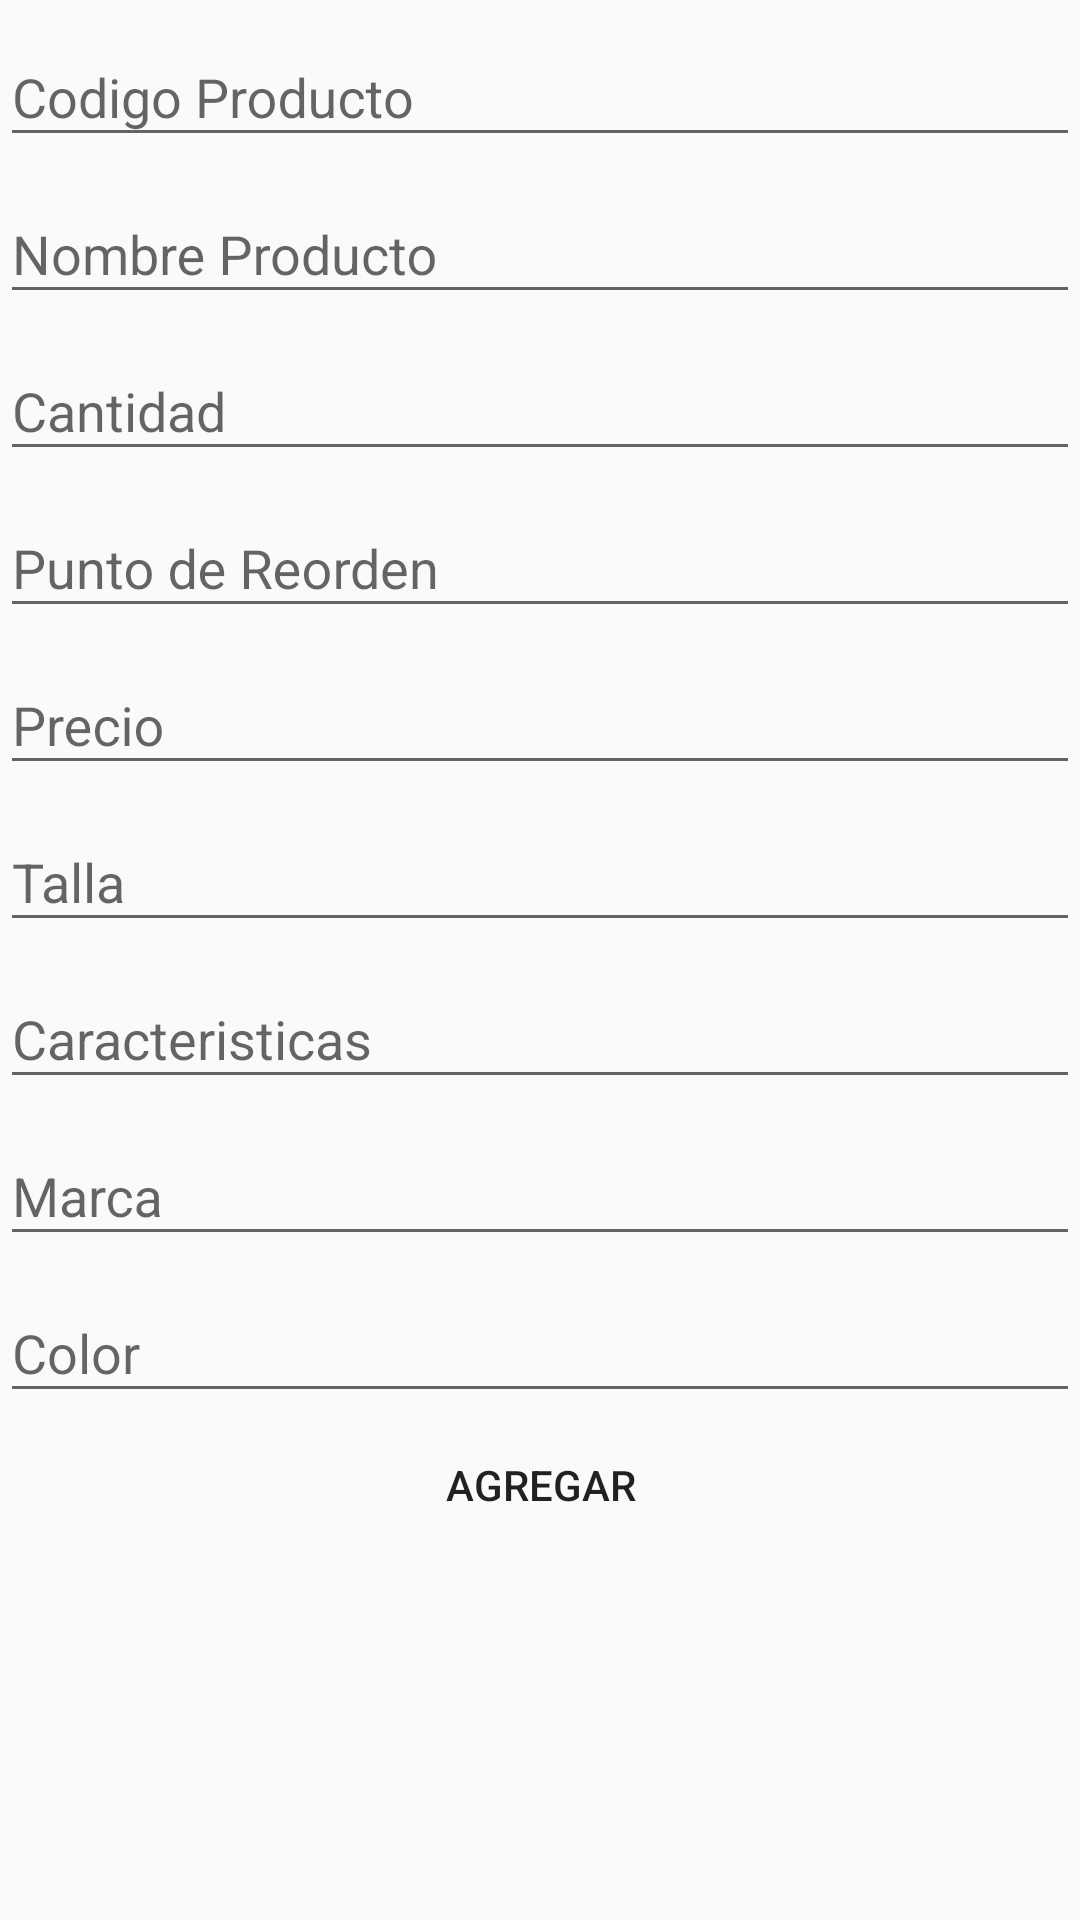

This screen was rendered from an Android layout file. Write that file and the resources it references.
<!-- AndroidManifest.xml: application theme AppTheme -->
<!-- res/layout/addproduct.xml -->
<?xml version="1.0" encoding="utf-8"?>
<RelativeLayout xmlns:android="http://schemas.android.com/apk/res/android"
    android:orientation="vertical" android:layout_width="match_parent"
    android:layout_height="match_parent">
    <ScrollView
        android:id="@+id/anadir_prod"
        android:layout_width="match_parent"
        android:layout_height="match_parent">

        <LinearLayout
            android:id="@+id/producto"
            android:layout_width="match_parent"
            android:layout_height="wrap_content"
            android:orientation="vertical">



            <android.support.design.widget.TextInputLayout
                android:layout_width="match_parent"
                android:layout_height="wrap_content">

                <AutoCompleteTextView
                    android:id="@+id/codigoprod"
                    android:layout_width="match_parent"
                    android:layout_height="wrap_content"
                    android:hint="Codigo Producto"
                    android:inputType="number"
                    android:maxLines="1"
                    android:singleLine="true" />

            </android.support.design.widget.TextInputLayout>
            <android.support.design.widget.TextInputLayout
                android:layout_width="match_parent"
                android:layout_height="wrap_content">

                <AutoCompleteTextView
                    android:id="@+id/nomprod"
                    android:layout_width="match_parent"
                    android:layout_height="wrap_content"
                    android:hint="Nombre Producto"
                    android:inputType="text"
                    android:maxLines="1"
                    android:singleLine="true" />

            </android.support.design.widget.TextInputLayout>

            <android.support.design.widget.TextInputLayout
                android:layout_width="match_parent"
                android:layout_height="wrap_content">

                <EditText
                    android:id="@+id/prodcant"
                    android:layout_width="match_parent"
                    android:layout_height="wrap_content"
                    android:hint="Cantidad"
                    android:imeActionId="6"
                    android:imeActionLabel="@string/action_sign_in_short"
                    android:imeOptions="actionUnspecified"
                    android:inputType="number"
                    android:maxLines="1"
                    android:singleLine="true" />

            </android.support.design.widget.TextInputLayout>


            <android.support.design.widget.TextInputLayout
                android:layout_width="match_parent"
                android:layout_height="wrap_content">

                <EditText
                    android:id="@+id/prodpr"
                    android:layout_width="match_parent"
                    android:layout_height="wrap_content"
                    android:hint="Punto de Reorden"
                    android:imeActionId="6"
                    android:imeActionLabel="@string/action_sign_in_short"
                    android:imeOptions="actionUnspecified"
                    android:inputType="number"
                    android:maxLines="1"
                    android:singleLine="true" />

            </android.support.design.widget.TextInputLayout>

            <android.support.design.widget.TextInputLayout
                android:layout_width="match_parent"
                android:layout_height="wrap_content">

                <EditText
                    android:id="@+id/prodprecio"
                    android:layout_width="match_parent"
                    android:layout_height="wrap_content"
                    android:hint="Precio"
                    android:imeActionId="6"
                    android:imeActionLabel="@string/action_sign_in_short"
                    android:imeOptions="actionUnspecified"
                    android:inputType="numberDecimal"
                    android:maxLines="1"
                    android:singleLine="true" />

            </android.support.design.widget.TextInputLayout>

            <android.support.design.widget.TextInputLayout
                android:layout_width="match_parent"
                android:layout_height="wrap_content">

                <EditText
                    android:id="@+id/prodtalla"
                    android:layout_width="match_parent"
                    android:layout_height="wrap_content"
                    android:hint="Talla"
                    android:imeActionId="6"
                    android:imeActionLabel="@string/action_sign_in_short"
                    android:imeOptions="actionUnspecified"
                    android:inputType="number"
                    android:maxLines="1"
                    android:singleLine="true" />

            </android.support.design.widget.TextInputLayout>


            <android.support.design.widget.TextInputLayout
                android:layout_width="match_parent"
                android:layout_height="wrap_content">

                <EditText
                    android:id="@+id/prodcar"
                    android:layout_width="match_parent"
                    android:layout_height="wrap_content"
                    android:hint="Caracteristicas"
                    android:imeActionId="6"
                    android:imeActionLabel="@string/action_sign_in_short"
                    android:imeOptions="actionUnspecified"
                    android:inputType="text"
                    android:maxLines="1"
                    android:singleLine="true" />

            </android.support.design.widget.TextInputLayout>




            <android.support.design.widget.TextInputLayout
                android:layout_width="match_parent"
                android:layout_height="wrap_content">
                <EditText
                    android:id="@+id/prodmar"
                    android:layout_width="match_parent"
                    android:layout_height="wrap_content"
                    android:hint="Marca"
                    android:imeActionId="6"
                    android:imeActionLabel="@string/action_sign_in_short"
                    android:imeOptions="actionUnspecified"
                    android:inputType="text"
                    android:maxLines="1"
                    android:singleLine="true" />

            </android.support.design.widget.TextInputLayout>
            <android.support.design.widget.TextInputLayout
                android:layout_width="match_parent"
                android:layout_height="wrap_content">
                <EditText
                    android:id="@+id/prodcol"
                    android:layout_width="match_parent"
                    android:layout_height="wrap_content"
                    android:hint="Color"
                    android:imeActionId="6"
                    android:imeActionLabel="@string/action_sign_in_short"
                    android:imeOptions="actionUnspecified"
                    android:inputType="text"
                    android:maxLines="1"
                    android:singleLine="true" />

            </android.support.design.widget.TextInputLayout>

            <Button
                android:id="@+id/agregar"
                android:layout_width="260dp"
                android:layout_height="wrap_content"
                android:layout_centerVertical="true"
                android:background="@drawable/bk_boton_plano"
                android:layout_gravity="center_horizontal"
                android:text="Agregar" />

        </LinearLayout>



    </ScrollView>
</RelativeLayout>
<!-- resources referenced by this layout -->
<resources>
  <string name="action_sign_in_short">Sign in</string>
  <style name="AppTheme" parent="Theme.AppCompat.Light.DarkActionBar">
          
          <item name="colorPrimary">@color/colorPrimary</item>
          <item name="colorPrimaryDark">@color/colorPrimaryDark</item>
          <item name="colorAccent">@color/colorAccent</item>
      </style>
  <color name="colorPrimary">#FF3333</color>
  <color name="colorPrimaryDark">#DA2626</color>
  <color name="colorAccent">#303F9F</color>
</resources>
